Run: headless pygame with SDL's dummy video driver; simulated clock (each Clock.tick advances the game by its frame time, no real sleeping); random seed 0; keys injected as events and as key.get_pressed() state; no mouse input.
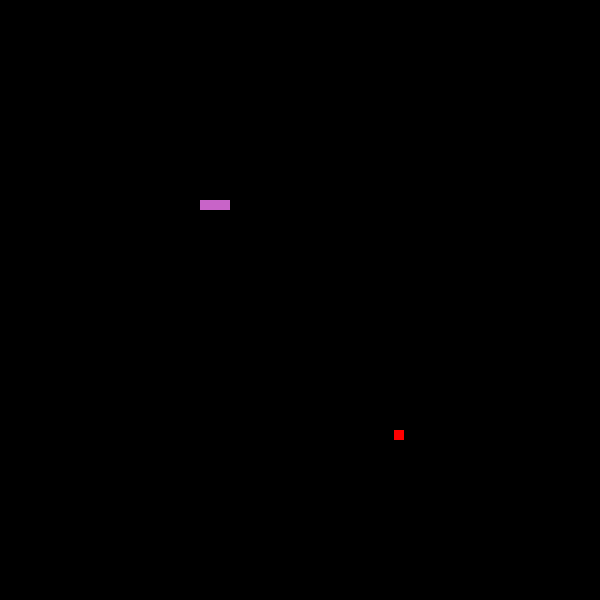
Frame 1 of 4 · flips 1–60 · no input
Frame 2 of 4 · flips 61–180 · tapped SPACE, RETURN · held RIGHT (→), D · screen unchanged from frame 1, image omitted
Frame 3 of 4 · flips 181–300 · held DOWN (↓), S · screen unchanged from frame 2, image omitted
Frame 4 of 4 · flips 301–420 · held LEFT (←), A, UP (↑), W · screen unchanged from frame 3, image omitted

The pygame program that drew these frames:

import pygame
from random import randint

pygame.init()

x = 600
y = 600
cima = 0
direita = 1
baixo = 2
esquerda = 3

janela = pygame.display.set_mode((x, y))
pygame.display.set_caption('Jogoda da Cobrinha')
cobrinha = [(200, 200), (210, 200), (220, 200)]

skin = pygame.Surface((10, 10))
skin.fill((200, 100, 200))

maça_posição = (randint(0, 590), randint(0, 590))
maça = pygame.Surface((10, 10))
maça.fill((255, 0, 0))


rodando = True
while rodando:

    for c in pygame.event.get():
        if c.type == pygame.QUIT:
            rodando = False

    janela.fill((0,0,0))
    janela.blit(maça, maça_posição)
    for pos in cobrinha:
        janela.blit(skin, pos)


    pygame.display.update()
